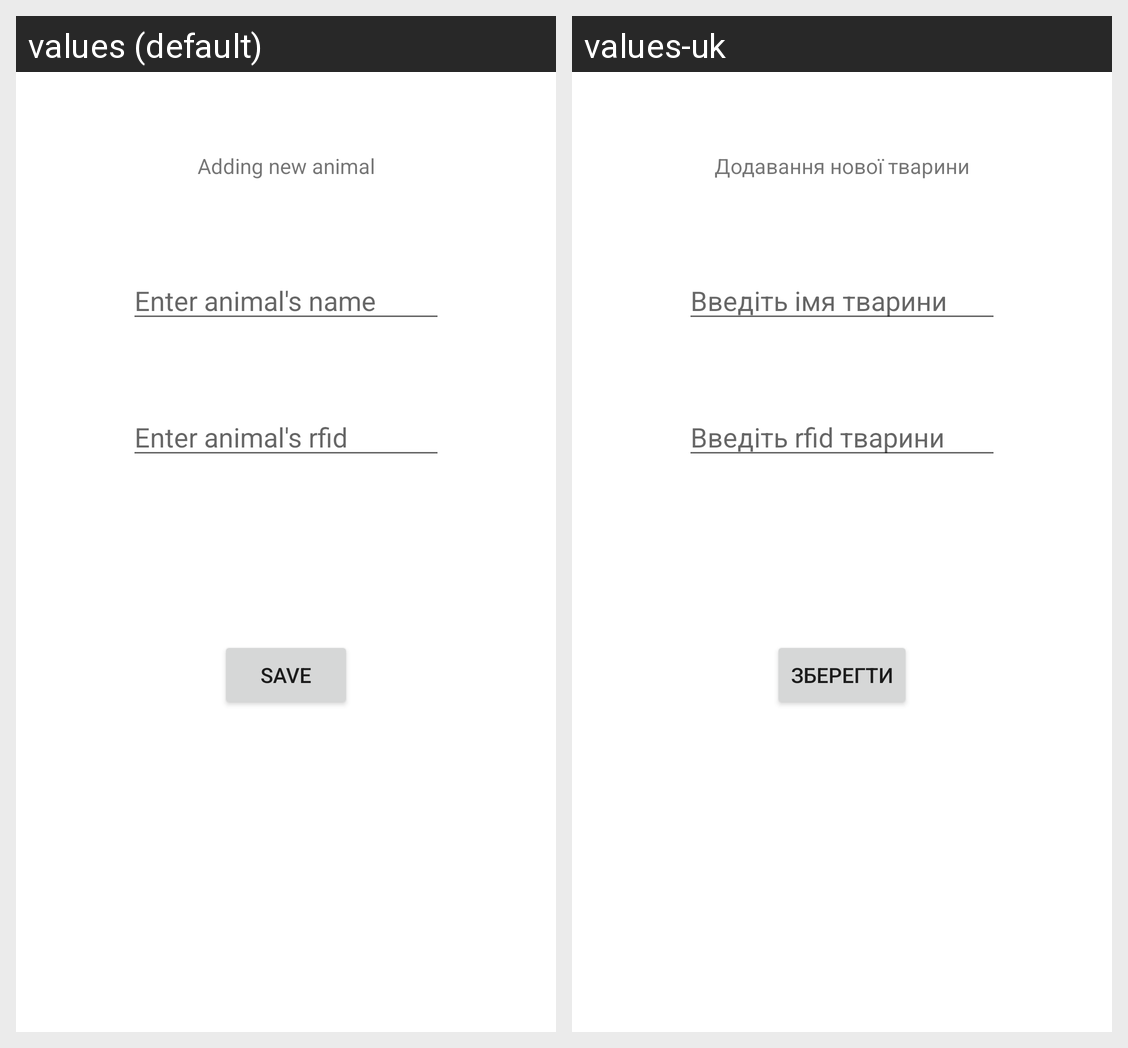

Translations of the strings shown on this Android screen, per locale in the grid:
Android screen res/layout/activity_new_animal.xml rendered under 2 locales, left to right: values (default), values-uk. Device: Nexus 5 (rendered at 1080×1920; each locale shown at half size, 540×960, under a caption strip naming it); theme Theme.Apzmobile.
Strings drawn on this screen, with the default value and each locale's value (text and hints the layout hard-codes, and strings that could not be matched under every locale, appear in the picture but are not listed):

adding_new_animal
  values: Adding new animal
  values-uk: Додавання нової тварини

enter_animal_s_name
  values: Enter animal's name
  values-uk: Введіть імя тварини

enter_animal_s_rfid
  values: Enter animal's rfid
  values-uk: Введіть rfid тварини

save
  values: Save
  values-uk: Зберегти
